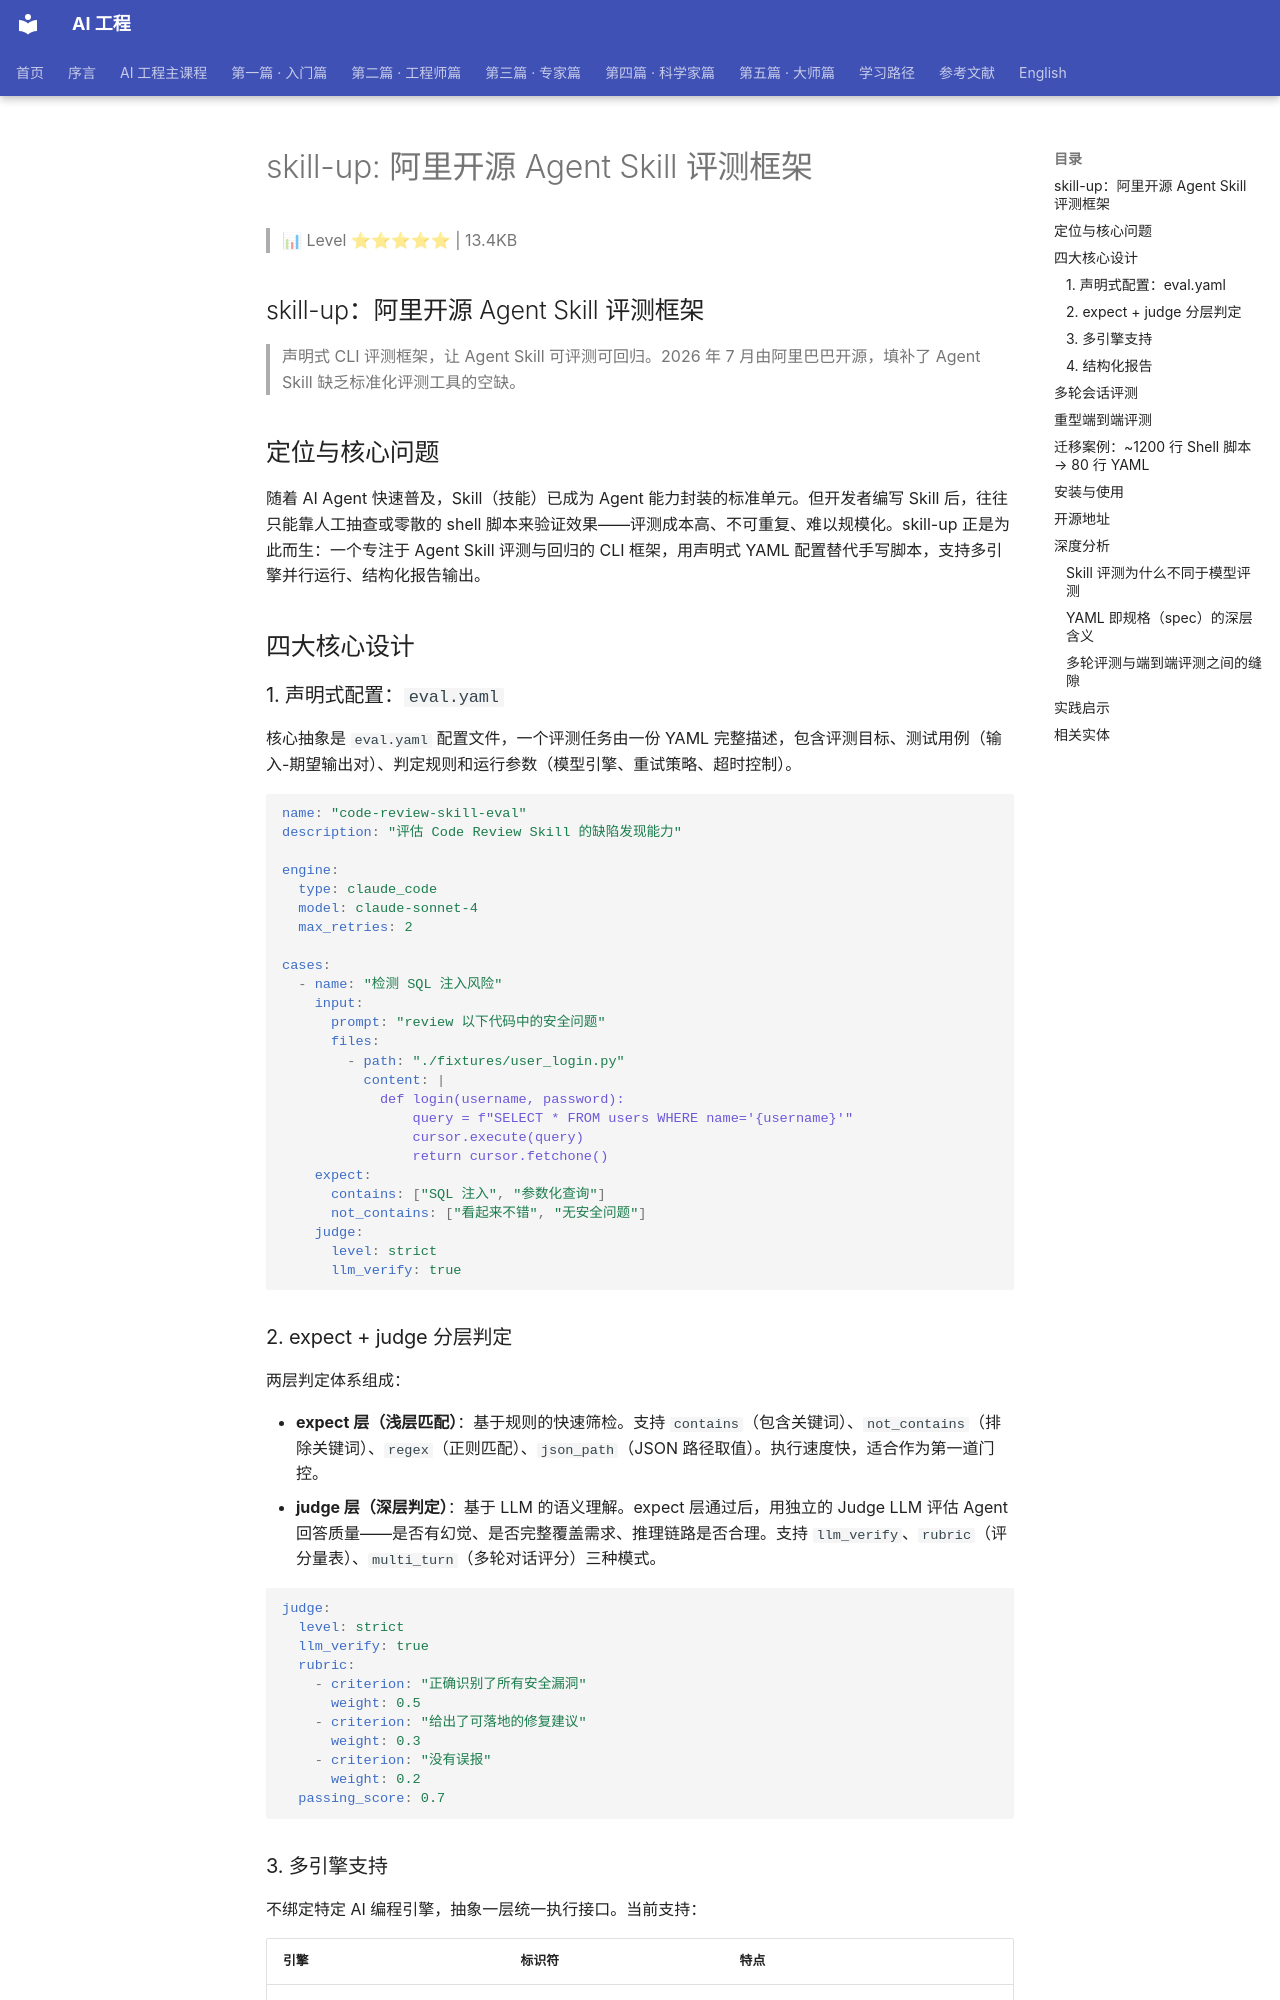

repository: QianJinGuo/wiki-book · page: ch07/058-skill-up-agent-skill.html · generator: mkdocs

# skill-up: 阿里开源 Agent Skill 评测框架

> 📊 Level ⭐⭐⭐⭐⭐ | 13.4KB

## skill-up：阿里开源 Agent Skill 评测框架

> 声明式 CLI 评测框架，让 Agent Skill 可评测可回归。2026 年 7 月由阿里巴巴开源，填补了 Agent Skill 缺乏标准化评测工具的空缺。

## 定位与核心问题

随着 AI Agent 快速普及，Skill（技能）已成为 Agent 能力封装的标准单元。但开发者编写 Skill 后，往往只能靠人工抽查或零散的 shell 脚本来验证效果——评测成本高、不可重复、难以规模化。skill-up 正是为此而生：一个专注于 Agent Skill 评测与回归的 CLI 框架，用声明式 YAML 配置替代手写脚本，支持多引擎并行运行、结构化报告输出。

## 四大核心设计

### 1. 声明式配置：`eval.yaml`

核心抽象是 `eval.yaml` 配置文件，一个评测任务由一份 YAML 完整描述，包含评测目标、测试用例（输入-期望输出对）、判定规则和运行参数（模型引擎、重试策略、超时控制）。

```yaml
name: "code-review-skill-eval"
description: "评估 Code Review Skill 的缺陷发现能力"

engine:
  type: claude_code
  model: claude-sonnet-4
  max_retries: 2

cases:
  - name: "检测 SQL 注入风险"
    input:
      prompt: "review 以下代码中的安全问题"
      files:
        - path: "./fixtures/user_login.py"
          content: |
            def login(username, password):
                query = f"SELECT * FROM users WHERE name='{username}'"
                cursor.execute(query)
                return cursor.fetchone()
    expect:
      contains: ["SQL 注入", "参数化查询"]
      not_contains: ["看起来不错", "无安全问题"]
    judge:
      level: strict
      llm_verify: true
```

### 2. expect + judge 分层判定

两层判定体系组成：

- **expect 层（浅层匹配）**：基于规则的快速筛检。支持 `contains`（包含关键词）、`not_contains`（排除关键词）、`regex`（正则匹配）、`json_path`（JSON 路径取值）。执行速度快，适合作为第一道门控。
- **judge 层（深层判定）**：基于 LLM 的语义理解。expect 层通过后，用独立的 Judge LLM 评估 Agent 回答质量——是否有幻觉、是否完整覆盖需求、推理链路是否合理。支持 `llm_verify`、`rubric`（评分量表）、`multi_turn`（多轮对话评分）三种模式。

```yaml
judge:
  level: strict
  llm_verify: true
  rubric:
    - criterion: "正确识别了所有安全漏洞"
      weight: 0.5
    - criterion: "给出了可落地的修复建议"
      weight: 0.3
    - criterion: "没有误报"
      weight: 0.2
  passing_score: 0.7
```

### 3. 多引擎支持

不绑定特定 AI 编程引擎，抽象一层统一执行接口。当前支持：

| 引擎 | 标识符 | 特点 |
|------|--------|------|
| Claude Code | `claude_code` | Anthropic 官方 CLI |
| OpenAI Codex | `codex` | OpenAI 编程 Agent |
| Qoder CLI | `qodercli` | 阿里 Qoder 工作台 |
| Qwen Code | `qwen_code` | 通义千问编程助手 |
| Generic Shell | `shell` | 任意命令行程序 |

通过 `--engine` 参数可在运行期切换引擎做横向对比：

```bash
skill-up run eval.yaml --engine claude_code
skill-up run eval.yaml --engine codex
```

### 4. 结构化报告

运行完成后生成结构化的 JSON 评测报告，包含引擎、时间戳、汇总统计（总数/通过/失败/通过率）以及每条用例的详细判定结果。支持 JSON 和 Markdown 两种格式输出，可集成到 CI 流水线中作为质量门禁。
